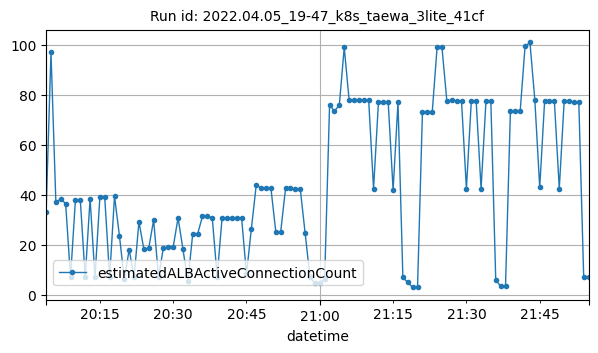

The table this chart was drawn from, first rows:
datetime, estimatedALBActiveConnectionCount
2022-04-05T20:04:00Z, 33
2022-04-05T20:05:00Z, 97
2022-04-05T20:06:00Z, 37
2022-04-05T20:07:00Z, 38.5
2022-04-05T20:08:00Z, 36.5
2022-04-05T20:09:00Z, 7
2022-04-05T20:10:00Z, 38
2022-04-05T20:11:00Z, 38
2022-04-05T20:12:00Z, 7
2022-04-05T20:13:00Z, 38.5
2022-04-05T20:14:00Z, 7
2022-04-05T20:15:00Z, 39
2022-04-05T20:16:00Z, 39
2022-04-05T20:17:00Z, 7
2022-04-05T20:18:00Z, 39.5
2022-04-05T20:19:00Z, 23.75
2022-04-05T20:20:00Z, 6.25
2022-04-05T20:21:00Z, 18.17
2022-04-05T20:22:00Z, 7
2022-04-05T20:23:00Z, 29.33
2022-04-05T20:24:00Z, 18.33
2022-04-05T20:25:00Z, 18.67
2022-04-05T20:26:00Z, 30
2022-04-05T20:27:00Z, 7.333
2022-04-05T20:28:00Z, 18.83
2022-04-05T20:29:00Z, 19.17
2022-04-05T20:30:00Z, 19.17
2022-04-05T20:31:00Z, 30.83
2022-04-05T20:32:00Z, 18.33
2022-04-05T20:33:00Z, 5.5
2022-04-05T20:34:00Z, 24.38
2022-04-05T20:35:00Z, 24.38
2022-04-05T20:36:00Z, 31.5
2022-04-05T20:37:00Z, 31.67
2022-04-05T20:38:00Z, 30.83
2022-04-05T20:39:00Z, 7.333
2022-04-05T20:40:00Z, 30.67
2022-04-05T20:41:00Z, 30.83
2022-04-05T20:42:00Z, 30.83
2022-04-05T20:43:00Z, 30.83
2022-04-05T20:44:00Z, 30.83
2022-04-05T20:45:00Z, 8.4
2022-04-05T20:46:00Z, 26.5
2022-04-05T20:47:00Z, 44
2022-04-05T20:48:00Z, 42.75
2022-04-05T20:49:00Z, 42.75
2022-04-05T20:50:00Z, 42.75
2022-04-05T20:51:00Z, 25.25
2022-04-05T20:52:00Z, 25.25
2022-04-05T20:53:00Z, 42.75
2022-04-05T20:54:00Z, 42.75
2022-04-05T20:55:00Z, 42.5
2022-04-05T20:56:00Z, 42.5
2022-04-05T20:57:00Z, 24.75
2022-04-05T20:58:00Z, 7
2022-04-05T20:59:00Z, 4.75
2022-04-05T21:00:00Z, 4.75
2022-04-05T21:01:00Z, 6.5
2022-04-05T21:02:00Z, 76
2022-04-05T21:03:00Z, 73.5
... 52 more rows
